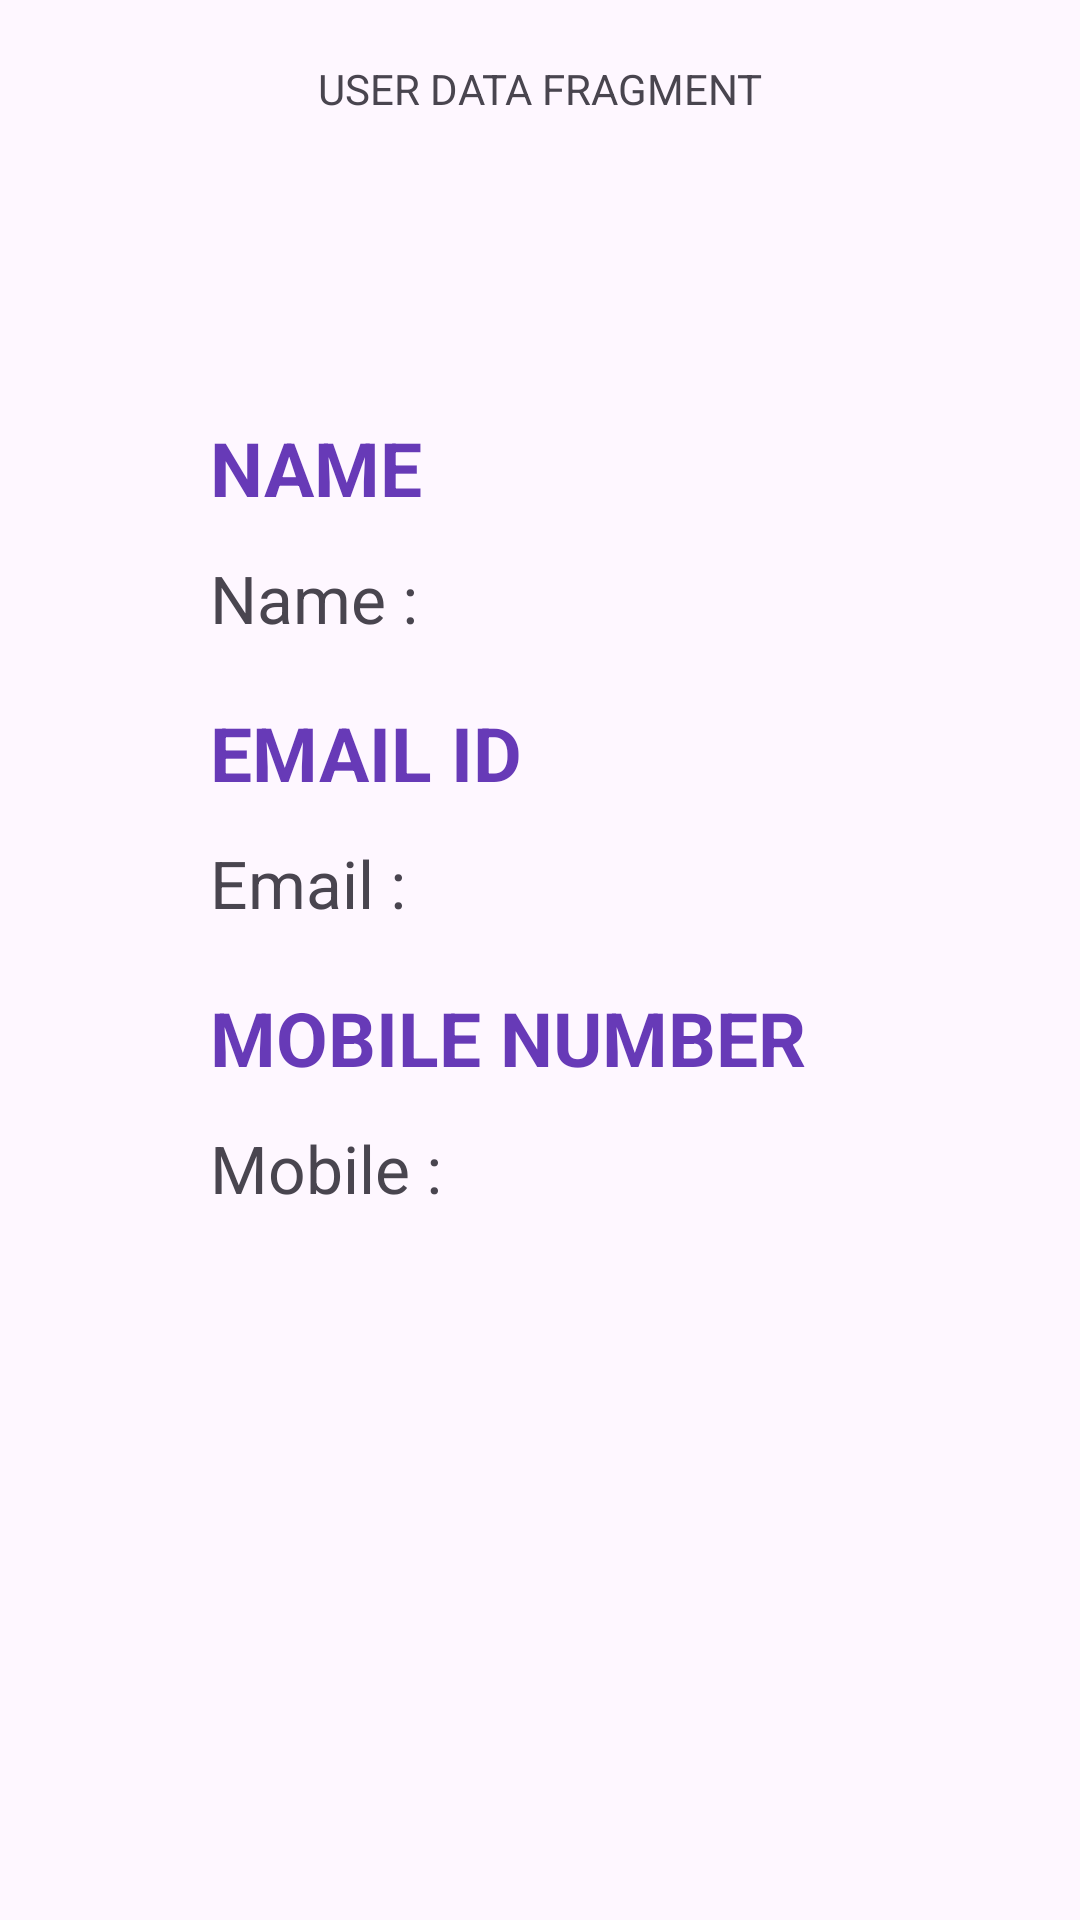

Reconstruct the res/layout file that produces this screen, plus the resources it refers to.
<!-- AndroidManifest.xml: application theme Theme.FoodInformation -->
<!-- res/layout/fragment_user_data.xml -->
<?xml version="1.0" encoding="utf-8"?>
<RelativeLayout xmlns:android="http://schemas.android.com/apk/res/android"
    xmlns:tools="http://schemas.android.com/tools"
    android:layout_width="match_parent"
    android:layout_height="match_parent"
    android:id="@+id/UserDataFragment"
    tools:context=".UserDataFragment">

    <TextView
        android:id="@+id/fragName"
        android:layout_width="match_parent"
        android:layout_height="wrap_content"
        android:text="USER DATA FRAGMENT"
        android:layout_marginTop="20dp"
        android:gravity="center_horizontal"/>

    <TextView
        android:id="@+id/nametext"
        android:layout_width="wrap_content"
        android:layout_height="wrap_content"
        android:layout_below="@+id/fragName"
        android:layout_marginLeft="70dp"
        android:layout_marginTop="100dp"
        android:text="NAME"
        android:textColor="#673AB7"
        android:textSize="25dp"
        android:textStyle="bold" />
    <TextView
        android:id="@+id/nameTextView1"
        android:layout_width="wrap_content"
        android:layout_height="wrap_content"
        android:layout_below="@+id/nametext"
        android:layout_marginTop="12dp"
        android:layout_marginLeft="70dp"
        android:text="Name : "
        android:textSize="22dp"
         />

    <TextView
        android:id="@+id/emailtext"
        android:layout_width="wrap_content"
        android:layout_height="wrap_content"
        android:layout_below="@+id/nameTextView1"
        android:layout_marginLeft="70dp"
        android:layout_marginTop="20dp"
        android:text="EMAIL ID"
        android:textColor="#673AB7"
        android:textSize="25dp"
        android:textStyle="bold" />

    <TextView
            android:id="@+id/emailTextView2"
            android:layout_width="wrap_content"
            android:layout_height="wrap_content"
            android:layout_below="@+id/emailtext"
            android:layout_marginTop="12dp"
            android:textSize="22dp"
            android:layout_marginLeft="70dp"
            android:text="Email : " />

    <TextView
        android:id="@+id/mobiletext"
        android:layout_width="wrap_content"
        android:layout_height="wrap_content"
        android:layout_below="@+id/emailTextView2"
        android:layout_marginLeft="70dp"
        android:layout_marginTop="20dp"
        android:text="MOBILE NUMBER"
        android:textColor="#673AB7"
        android:textSize="25dp"
        android:textStyle="bold" />
        <TextView
            android:id="@+id/mobileTextView3"
            android:layout_width="wrap_content"
            android:layout_height="wrap_content"
            android:layout_marginLeft="70dp"
            android:layout_below="@+id/mobiletext"
            android:layout_marginTop="12dp"
            android:textSize="22dp"
            android:text="Mobile : " />



</RelativeLayout>
<!-- resources referenced by this layout -->
<resources>
  <style name="Theme.FoodInformation" parent="Base.Theme.FoodInformation" />
  <style name="Base.Theme.FoodInformation" parent="Theme.Material3.DayNight.NoActionBar">
          
          
      </style>
</resources>
